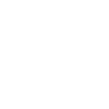
t = 0.00 s
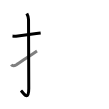
t = 2.50 s
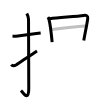
t = 5.25 s
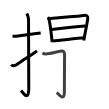
t = 7.75 s
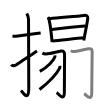
t = 10.50 s
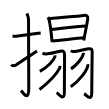
t = 13.00 s

The animated SVG that drew these frames (rendered in a browser with its animation timeline set to each time). Animation: 13 SMIL elements (animate=13); one cycle of 13.00 s.

<svg width="109px" height="109px" viewBox="0 0 px 109px" xmlns="http://www.w3.org/2000/svg" xmlns:xlink="http://www.w3.org/1999/xlink" xml:space="preserve" version="1.1"  baseProfile="full">
<path d="M12.5,35.92c2.08,0.25,1.27,0.55,3.5,0.25c5.5-0.75,15.5-2,24.67-3.17" style="fill:none;stroke:black;stroke-width:3;opacity:0">
  <animate attributeType="CSS" attributeName="opacity" from="0" to="1" begin="0s" dur="1s" repeatCount="0" fill="freeze" />
</path>
<path d="M26.77,13.5c0.48,0.92,1.76,2.99,1.76,6.02c0,15.23,0.24,57.46,0.24,68.9c0,14.25-6.32,3.53-7.77,2" style="fill:none;stroke:black;stroke-width:3;opacity:0">
  <animate attributeType="CSS" attributeName="opacity" from="0" to="1" begin="1s" dur="1s" repeatCount="0" fill="freeze" />
</path>
<path d="M11.25,64.6c1.2,1.63,2.62,1.59,5.27,0.08c1.56-0.89,13.85-9.49,20.48-13.76" style="fill:none;stroke:black;stroke-width:3;opacity:0">
  <animate attributeType="CSS" attributeName="opacity" from="0" to="1" begin="2s" dur="1s" repeatCount="0" fill="freeze" />
</path>
<path d="M47.99,17.09c0.28,0.41,0.78,1.69,0.94,2.21c1.25,4.23,2.43,14.92,3.21,22.81" style="fill:none;stroke:black;stroke-width:3;opacity:0">
  <animate attributeType="CSS" attributeName="opacity" from="0" to="1" begin="3s" dur="1s" repeatCount="0" fill="freeze" />
</path>
<path d="M49.79,18.66c9.7-1.07,26.83-2.38,34.08-3.27c2.66-0.33,4.13,0.61,3.89,3c-0.44,4.27-2.74,14.89-3.96,22.02" style="fill:none;stroke:black;stroke-width:3;opacity:0">
  <animate attributeType="CSS" attributeName="opacity" from="0" to="1" begin="4s" dur="1s" repeatCount="0" fill="freeze" />
</path>
<path d="M51.6,29.6c3.16-0.41,30.92-3.47,33.54-3.64" style="fill:none;stroke:black;stroke-width:3;opacity:0">
  <animate attributeType="CSS" attributeName="opacity" from="0" to="1" begin="5s" dur="1s" repeatCount="0" fill="freeze" />
</path>
<path d="M52.64,40.96c6.99-0.45,22.02-2.35,31.66-3.09" style="fill:none;stroke:black;stroke-width:3;opacity:0">
  <animate attributeType="CSS" attributeName="opacity" from="0" to="1" begin="6s" dur="1s" repeatCount="0" fill="freeze" />
</path>
<path d="M42.41,53.21c1.9,0.92,2.23,0.92,5.02,0.61c5.67-0.61,12.24-2.79,13.98-2.92c1.96-0.15,3.09,1.22,3.16,3.69c0.07,2.74-0.23,29.56-0.23,38.27c0,9.21-6.67,0.23-7.65-0.31" style="fill:none;stroke:black;stroke-width:3;opacity:0">
  <animate attributeType="CSS" attributeName="opacity" from="0" to="1" begin="7s" dur="1s" repeatCount="0" fill="freeze" />
</path>
<path d="M54.92,55.41c0.05,0.37,0.09,0.97-0.08,1.51c-1.03,3.18-6.94,10.17-15.02,14.44" style="fill:none;stroke:black;stroke-width:3;opacity:0">
  <animate attributeType="CSS" attributeName="opacity" from="0" to="1" begin="8s" dur="1s" repeatCount="0" fill="freeze" />
</path>
<path d="M59.81,65.88c0.06,0.56,0.28,1.5-0.11,2.24c-2.7,5.13-8.95,12.63-20.17,21.43" style="fill:none;stroke:black;stroke-width:3;opacity:0">
  <animate attributeType="CSS" attributeName="opacity" from="0" to="1" begin="9s" dur="1s" repeatCount="0" fill="freeze" />
</path>
<path d="M70.69,50.77c1.89,0.94,1.56,0.94,4.33,0.63c5.64-0.64,11.7-2.59,13.43-2.69c3.87-0.22,3.71,1.12,3.71,3.74c0,4.2-0.41,31.49-0.41,40.48c0,9.54-6.63,1.21-7.6,0.65" style="fill:none;stroke:black;stroke-width:3;opacity:0">
  <animate attributeType="CSS" attributeName="opacity" from="0" to="1" begin="10s" dur="1s" repeatCount="0" fill="freeze" />
</path>
<path d="M83.3,52.99c0.03,0.37,0.07,0.97-0.07,1.5C82.39,57.66,77.58,64.62,71,68.87" style="fill:none;stroke:black;stroke-width:3;opacity:0">
  <animate attributeType="CSS" attributeName="opacity" from="0" to="1" begin="11s" dur="1s" repeatCount="0" fill="freeze" />
</path>
<path d="M87.74,64.24c0.05,0.52,0.1,1.33-0.09,2.08c-1.16,4.38-7.8,14.49-16.88,20.38" style="fill:none;stroke:black;stroke-width:3;opacity:0">
  <animate attributeType="CSS" attributeName="opacity" from="0" to="1" begin="12s" dur="1s" repeatCount="0" fill="freeze" />
</path>
</svg>
